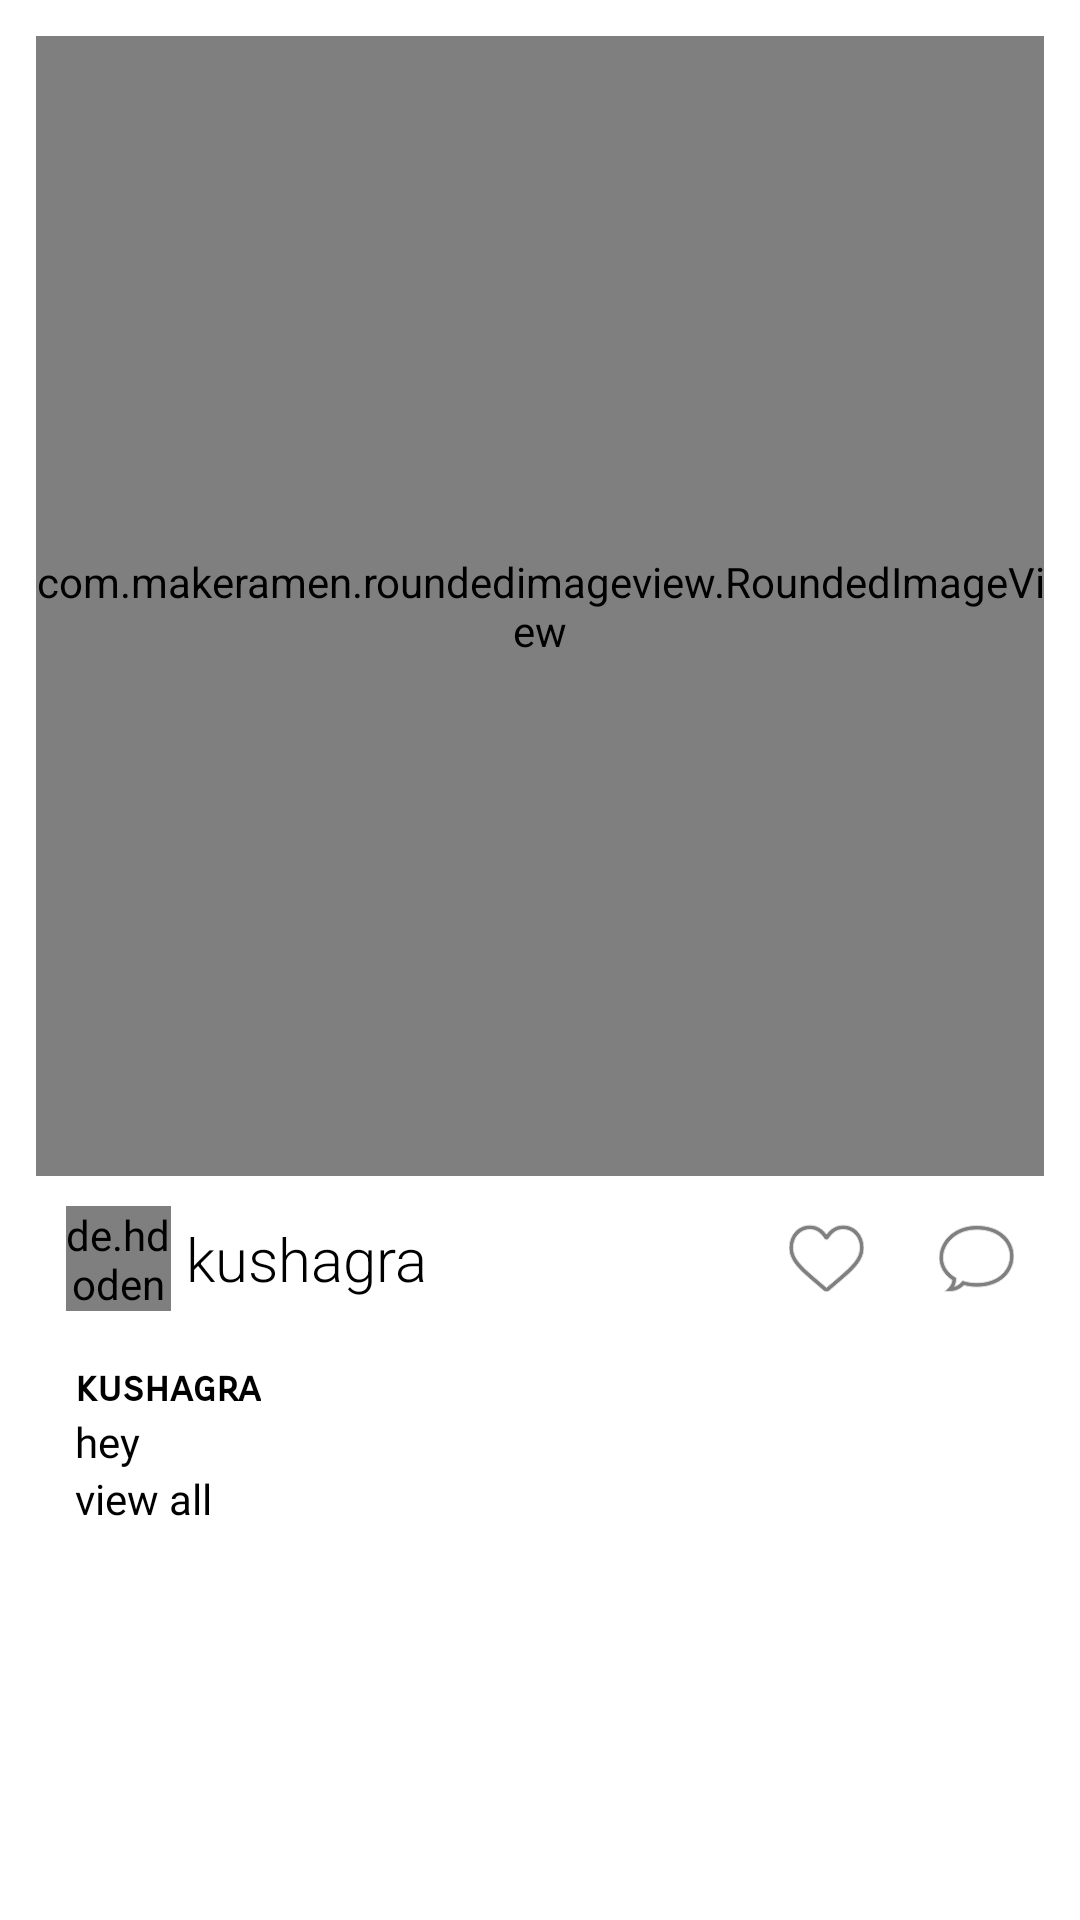

Produce the Android XML layout that renders to this screen, including the resource entries it uses.
<!-- AndroidManifest.xml: application theme Theme.Login -->
<!-- res/layout/post_item.xml -->
<?xml version="1.0" encoding="utf-8"?>
<RelativeLayout xmlns:android="http://schemas.android.com/apk/res/android"
    xmlns:tools="http://schemas.android.com/tools"
    android:layout_width="match_parent"
    android:layout_height="wrap_content"
    xmlns:app="http://schemas.android.com/apk/res-auto"
    android:paddingTop="2dp"
    android:layout_marginBottom="1dp">



    <LinearLayout
        android:layout_width="match_parent"
        android:layout_height="wrap_content"
        android:orientation="vertical"
        >






        <androidx.constraintlayout.widget.ConstraintLayout
            android:layout_width="match_parent"
            android:layout_marginLeft="2dp"
            android:layout_marginRight="2dp"
            android:layout_marginBottom="2dp"
            android:layout_height="450dp"
            >


            <com.makeramen.roundedimageview.RoundedImageView
                android:id="@+id/postimage"
                android:layout_width="match_parent"
                android:layout_height="380dp"
                android:layout_alignParentLeft="true"
                android:layout_alignParentTop="true"
                android:layout_alignParentEnd="true"
                android:layout_alignParentRight="true"
                android:layout_alignParentBottom="true"
                android:scaleType="fitCenter"
                android:src="@drawable/ic_launcher_foreground"
                app:layout_constraintEnd_toEndOf="parent"
                app:layout_constraintStart_toStartOf="parent"
                app:layout_constraintTop_toTopOf="parent"
                app:riv_border_color="#100113"
                app:riv_border_width="3dip"
                android:layout_marginTop="10dp"
                android:layout_marginLeft="10dp"
                android:layout_marginRight="10dp"
                app:riv_corner_radius="20dp"
                app:riv_mutate_background="true"
                app:riv_tile_mode="clamp" />

            <androidx.constraintlayout.widget.ConstraintLayout
                android:layout_width="match_parent"
                android:layout_height="55dp"
                android:layout_marginTop="5dp"
                app:layout_constraintEnd_toEndOf="parent"
                app:layout_constraintStart_toStartOf="parent"
                app:layout_constraintTop_toBottomOf="@+id/postimage">

                <de.hdodenhof.circleimageview.CircleImageView
                    android:id="@+id/image_profile"
                    android:layout_width="35dp"
                    android:layout_height="35dp"
                    android:layout_alignParentStart="true"
                    android:layout_alignParentLeft="true"
                    android:layout_alignParentTop="true"
                    android:layout_alignParentBottom="true"
                    android:layout_marginStart="20dp"
                    android:layout_marginLeft="20dp"
                    android:layout_marginTop="15dp"
                    android:layout_marginBottom="25dp"
                    app:layout_constraintBottom_toBottomOf="parent"
                    app:layout_constraintStart_toStartOf="parent"
                    app:layout_constraintTop_toTopOf="parent" />

                <TextView
                    android:id="@+id/username"
                    android:layout_width="wrap_content"
                    android:layout_height="wrap_content"
                    android:layout_alignParentTop="true"
                    android:layout_alignParentBottom="true"
                    android:layout_gravity="center"
                    android:layout_marginStart="5dp"
                    android:layout_marginLeft="5dp"
                    android:layout_marginTop="10dp"
                    android:layout_marginBottom="20dp"
                    android:layout_toEndOf="@+id/image_profile"
                    android:layout_toRightOf="@+id/image_profile"
                    android:fontFamily="sans-serif-light"
                    android:gravity="center_vertical"
                    android:text="kushagra"
                    android:textSize="20sp"
                    app:layout_constraintBottom_toBottomOf="parent"
                    app:layout_constraintStart_toEndOf="@+id/image_profile"
                    app:layout_constraintTop_toTopOf="parent" />

                <ImageView
                    android:id="@+id/like"
                    android:layout_width="25dp"
                    android:layout_height="25dp"
                    android:layout_marginTop="10dp"
                    android:layout_marginEnd="5dp"
                    android:layout_marginRight="5dp"
                    android:foregroundGravity="center_vertical"
                    android:src="@drawable/heart"
                    android:layout_alignRight="@+id/no_of_likes"
                    app:layout_constraintEnd_toStartOf="@+id/no_of_likes"
                    app:layout_constraintTop_toTopOf="parent"
                    android:layout_alignEnd="@+id/no_of_likes" />

                <TextView
                    android:id="@+id/no_of_likes"
                    android:layout_width="wrap_content"
                    android:layout_height="20dp"

                    android:layout_alignRight="@+id/comment"

                    android:layout_marginTop="14dp"
                    android:layout_marginEnd="20dp"
                    android:layout_marginRight="20dp"
                    android:gravity="center_vertical"

                    android:textSize="12dp"
                    android:textStyle="bold"
                    app:layout_constraintEnd_toStartOf="@+id/comment"
                    app:layout_constraintTop_toTopOf="parent" />

                <ImageView
                    android:id="@+id/comment"
                    android:layout_width="25dp"
                    android:layout_height="25dp"
                    android:onClick="changeactivity"
                    android:src="@drawable/comment"
                    android:layout_marginTop="10dp"
                    android:layout_marginRight="20dp"
                    android:layout_alignParentEnd="true"
                    app:layout_constraintEnd_toEndOf="parent"
                    app:layout_constraintTop_toTopOf="parent"
                    android:layout_alignParentRight="true" />

            </androidx.constraintlayout.widget.ConstraintLayout>

        </androidx.constraintlayout.widget.ConstraintLayout>

        <androidx.constraintlayout.widget.ConstraintLayout
            android:layout_width="match_parent"
            android:layout_height="100dp"
            android:layout_marginLeft="20dp">


            <TextView
                android:id="@+id/publisher"
                android:layout_width="wrap_content"
                android:layout_height="wrap_content"
                android:fontFamily="sans-serif-smallcaps"
                android:paddingLeft="5dp"
                android:text="kushagra"
                android:textStyle="bold"
                app:layout_constraintStart_toStartOf="parent"
                app:layout_constraintTop_toTopOf="parent" />

            <TextView
                android:id="@+id/description"
                android:layout_width="wrap_content"
                android:layout_height="wrap_content"
                android:fontFamily="@font/cardo"


                android:paddingLeft="5dp"

                android:text="hey"
                app:layout_constraintStart_toStartOf="parent"
                app:layout_constraintTop_toBottomOf="@+id/publisher" />

            <TextView
                android:id="@+id/no_of_comments"
                android:layout_width="wrap_content"
                android:layout_height="wrap_content"
                android:paddingLeft="5dp"
                android:text="view all"
                android:fontFamily="@font/cardo"

                app:layout_constraintStart_toStartOf="parent"
                app:layout_constraintTop_toBottomOf="@+id/description" />


        </androidx.constraintlayout.widget.ConstraintLayout>




    </LinearLayout>



</RelativeLayout>
<!-- resources referenced by this layout -->
<resources>
  <!-- drawable comment (drawable) -->
  <vector xmlns:android="http://schemas.android.com/apk/res/android"
      android:width="512dp"
      android:height="512dp"
      android:viewportWidth="511.072"
      android:viewportHeight="511.072">
    <path
        android:fillColor="#818080"
        android:pathData="m74.39,480.536h-36.213l25.607,-25.607c13.807,-13.807 22.429,-31.765 24.747,-51.246 -36.029,-23.644 -62.375,-54.751 -76.478,-90.425 -14.093,-35.647 -15.864,-74.888 -5.121,-113.482 12.89,-46.309 43.123,-88.518 85.128,-118.853 45.646,-32.963 102.47,-50.387 164.33,-50.387 77.927,0 143.611,22.389 189.948,64.745 41.744,38.159 64.734,89.63 64.734,144.933 0,26.868 -5.471,53.011 -16.26,77.703 -11.165,25.551 -27.514,48.302 -48.593,67.619 -46.399,42.523 -112.042,65 -189.83,65 -28.877,0 -59.01,-3.855 -85.913,-10.929 -25.465,26.123 -59.972,40.929 -96.086,40.929zM256.39,60.536c-124.039,0 -200.15,73.973 -220.557,147.285 -19.284,69.28 9.143,134.743 76.043,175.115l7.475,4.511 -0.23,8.727c-0.456,17.274 -4.574,33.912 -11.945,48.952 17.949,-6.073 34.236,-17.083 46.99,-32.151l6.342,-7.493 9.405,2.813c26.393,7.894 57.104,12.241 86.477,12.241 154.372,0 224.682,-93.473 224.682,-180.322 0,-46.776 -19.524,-90.384 -54.976,-122.79 -40.713,-37.216 -99.397,-56.888 -169.706,-56.888z"/>
  </vector>
  <style name="Theme.Login" parent="Theme.MaterialComponents.DayNight.DarkActionBar">
          
          <item name="colorPrimary">@color/green_bright</item>
          <item name="colorPrimaryVariant">@color/greyish_blue</item>
          <item name="colorOnPrimary">@color/black</item>
  
          
          <item name="colorSecondary">@color/teal_200</item>
          <item name="colorSecondaryVariant">#65AF9B</item>
          <item name="colorOnSecondary">#E4E2E2</item>
          
          <item name="android:statusBarColor" tools:targetApi="l">?attr/colorPrimaryVariant</item>
          
          <item name="android:textColor" tools:targetApi="l">?attr/colorOnPrimary</item>
          <item name="android:solidColor" tools:targetApi="l">?attr/colorSecondaryVariant</item>
          <item name="android:fillColor" tools:targetApi="l">?attr/colorOnPrimary</item>
  
          <item name="android:navigationBarColor" tools:targetApi="l">?attr/colorSecondaryVariant</item>
          <item name="android:strokeColor" tools:targetApi="l">?attr/colorOnSecondary</item>
  
  
  
  
  
  
      </style>
  <color name="green_bright">#85ED0D</color>
  <color name="greyish_blue">#6885A1</color>
  <color name="black">#FF000000</color>
  <color name="teal_200">#FF03DAC5</color>
</resources>
